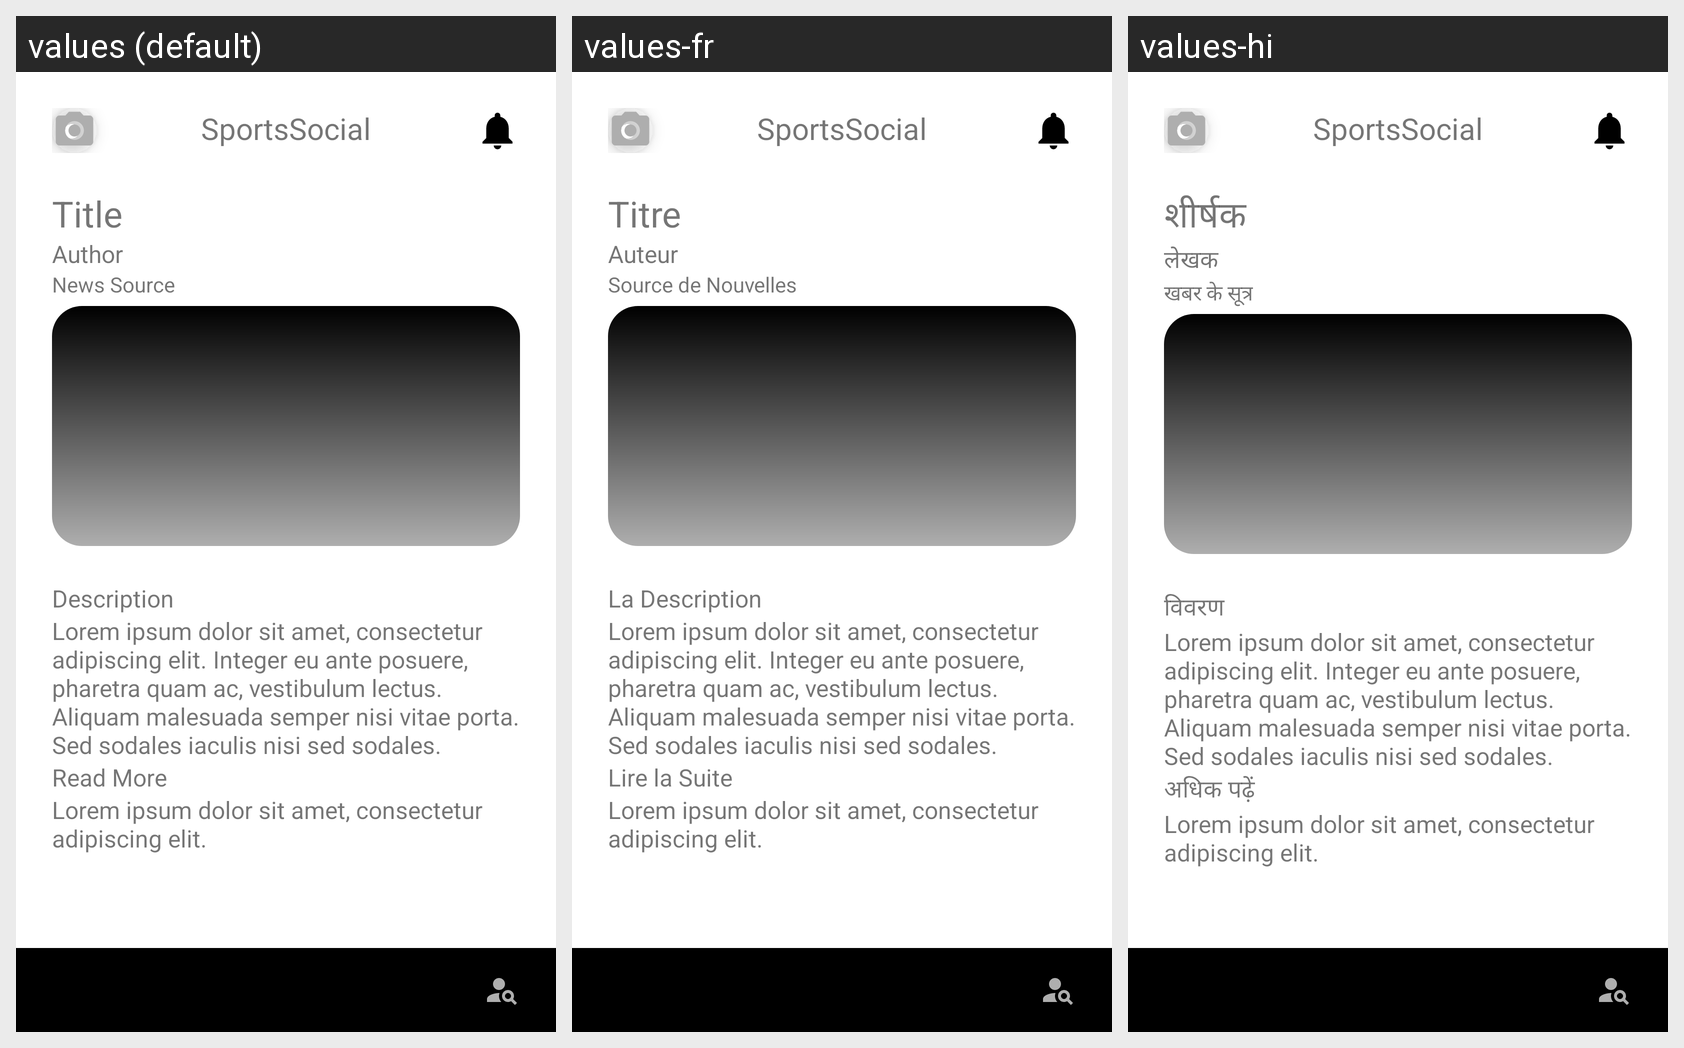

The Android screen above is rendered under several locales of the same app. Produce the string resources it draws, with the default and per-locale values.
Android screen res/layout/article_preview_layout.xml rendered under 3 locales, left to right: values (default), values-fr, values-hi. Device: Nexus 5 (rendered at 1080×1920; each locale shown at half size, 540×960, under a caption strip naming it); theme Theme.SportsSocial.
Other locales in the repository, not shown: values-ar, values-es, values-zh.
Strings drawn on this screen, with the default value and each locale's value (text and hints the layout hard-codes, and strings that could not be matched under every locale, appear in the picture but are not listed):

app_name
  values: SportsSocial
  values-fr: SportsSocial
  values-hi: SportsSocial

news_title
  values: Title
  values-fr: Titre
  values-hi: शीर्षक

author
  values: Author
  values-fr: Auteur
  values-hi: लेखक

news_source
  values: News Source
  values-fr: Source de Nouvelles
  values-hi: खबर के सूत्र

description
  values: Description
  values-fr: La Description
  values-hi: विवरण

lorem_ipsum
  values: Lorem ipsum dolor sit amet, consectetur adipiscing elit. Integer eu ante posuere, pharetra quam ac, vestibulum lectus. Aliquam malesuada semper nisi vitae porta. Sed sodales iaculis nisi sed sodales.
  values-fr: Lorem ipsum dolor sit amet, consectetur adipiscing elit. Integer eu ante posuere, pharetra quam ac, vestibulum lectus. Aliquam malesuada semper nisi vitae porta. Sed sodales iaculis nisi sed sodales.  [not translated; the default value is used]
  values-hi: Lorem ipsum dolor sit amet, consectetur adipiscing elit. Integer eu ante posuere, pharetra quam ac, vestibulum lectus. Aliquam malesuada semper nisi vitae porta. Sed sodales iaculis nisi sed sodales.  [not translated; the default value is used]

link
  values: Read More 
  values-fr: Lire la Suite
  values-hi: अधिक पढ़ें

article_url
  values: Lorem ipsum dolor sit amet, consectetur adipiscing elit.
  values-fr: Lorem ipsum dolor sit amet, consectetur adipiscing elit.  [not translated; the default value is used]
  values-hi: Lorem ipsum dolor sit amet, consectetur adipiscing elit.  [not translated; the default value is used]
